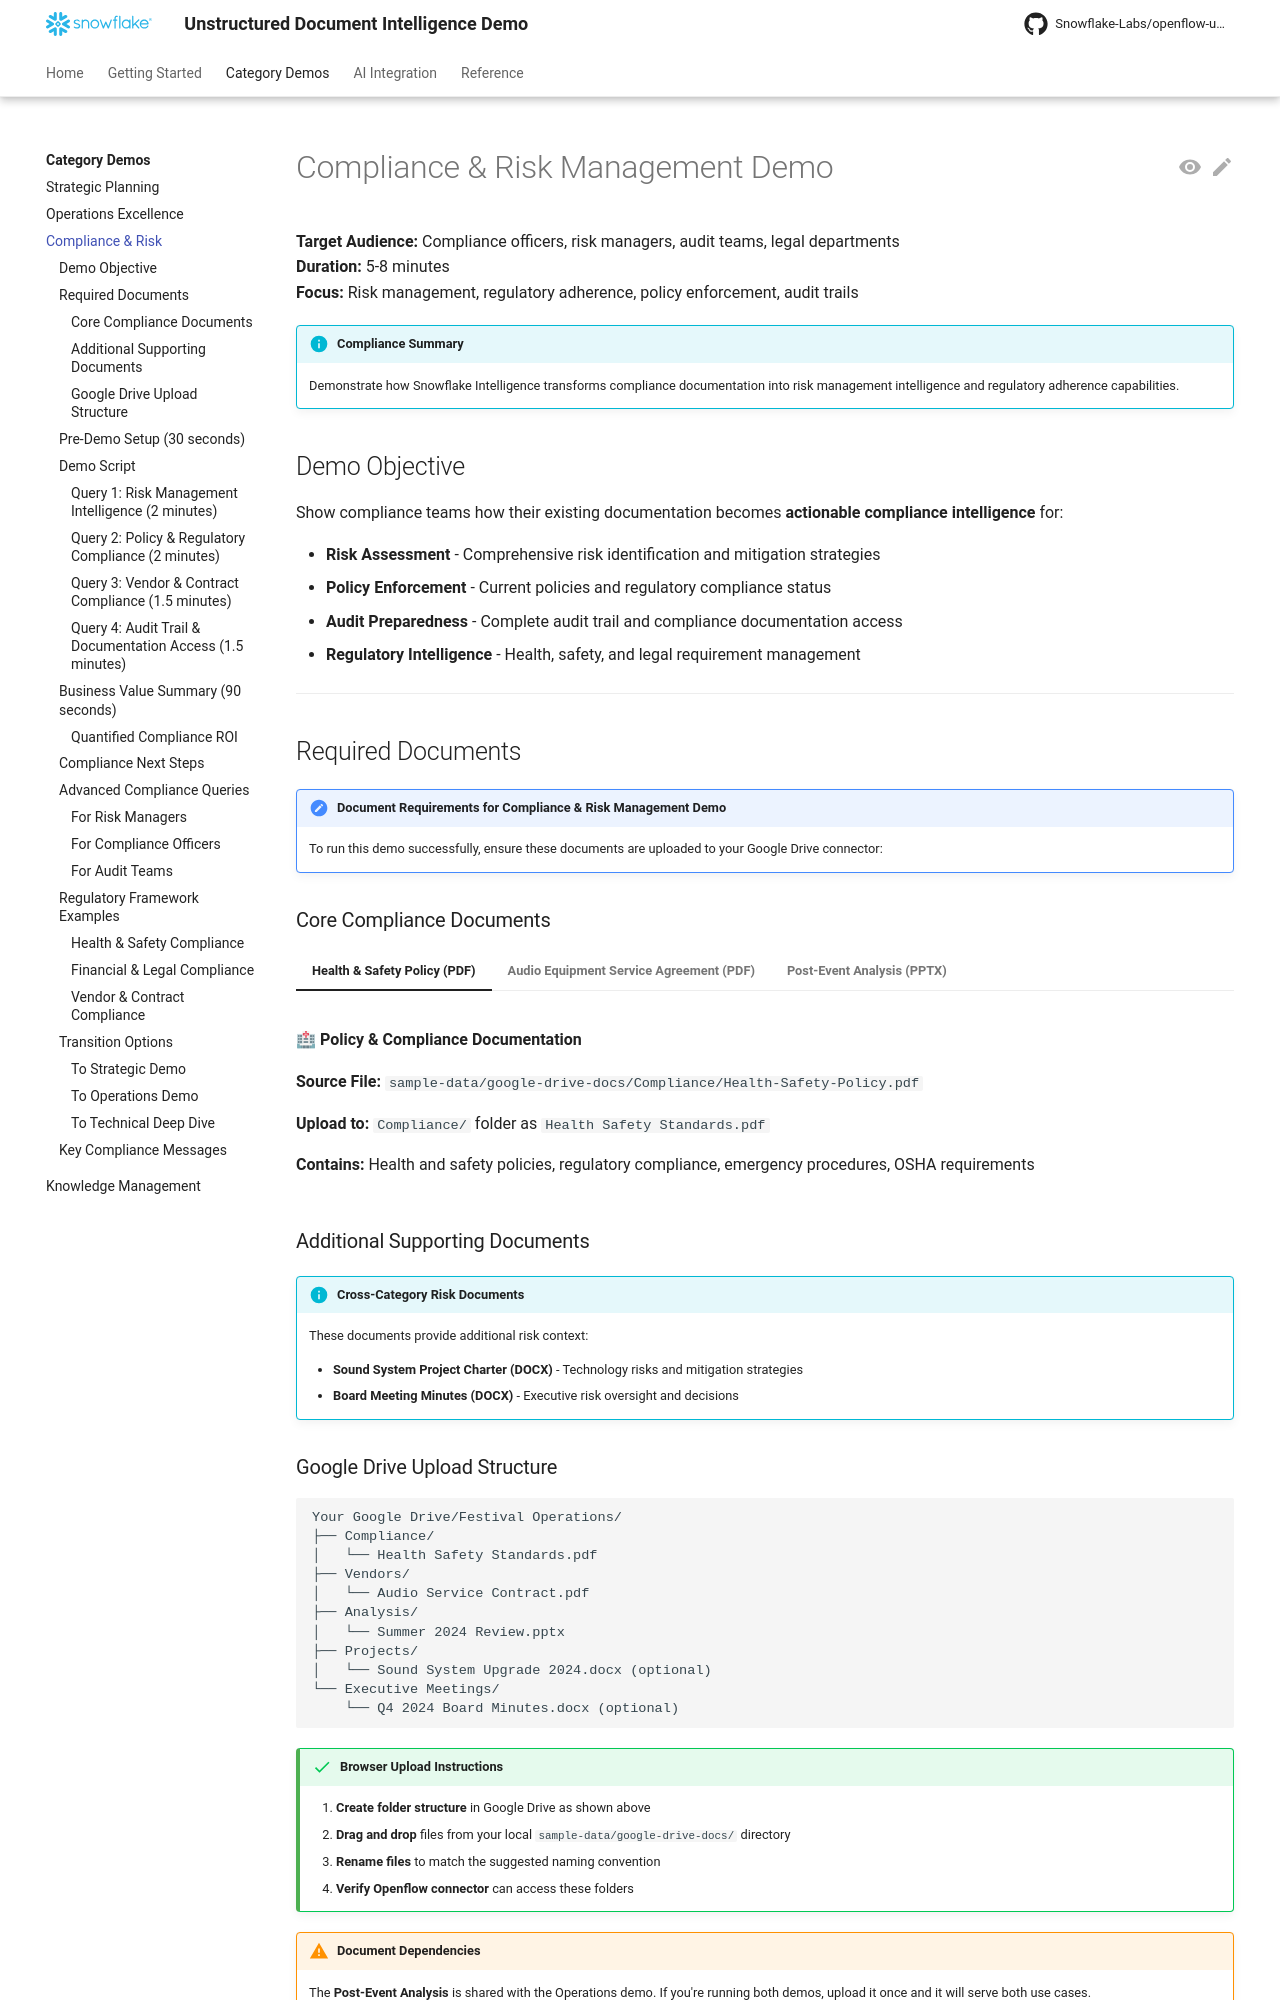

repository: Snowflake-Labs/openflow-unstructured-data-pipeline-demo · page: demos/compliance/index.html · generator: mkdocs

<!--
Copyright 2025 Snowflake Inc.
SPDX-License-Identifier: Apache-2.0

Licensed under the Apache License, Version 2.0 (the "License");
you may not use this file except in compliance with the License.
You may obtain a copy of the License at

http://www.apache.org/licenses/LICENSE-2.0

Unless required by applicable law or agreed to in writing, software
distributed under the License is distributed on an "AS IS" BASIS,
WITHOUT WARRANTIES OR CONDITIONS OF ANY KIND, either express or implied.
See the License for the specific language governing permissions and
limitations under the License.
-->

# Compliance & Risk Management Demo

**Target Audience:** Compliance officers, risk managers, audit teams, legal departments  
**Duration:** 5-8 minutes  
**Focus:** Risk management, regulatory adherence, policy enforcement, audit trails

!!! info "Compliance Summary"
    Demonstrate how Snowflake Intelligence transforms compliance documentation into risk management intelligence and regulatory adherence capabilities.

## Demo Objective

Show compliance teams how their existing documentation becomes **actionable compliance intelligence** for:

- **Risk Assessment** - Comprehensive risk identification and mitigation strategies
- **Policy Enforcement** - Current policies and regulatory compliance status
- **Audit Preparedness** - Complete audit trail and compliance documentation access
- **Regulatory Intelligence** - Health, safety, and legal requirement management

---

## Required Documents

!!! note "Document Requirements for Compliance & Risk Management Demo"
    To run this demo successfully, ensure these documents are uploaded to your Google Drive connector:
